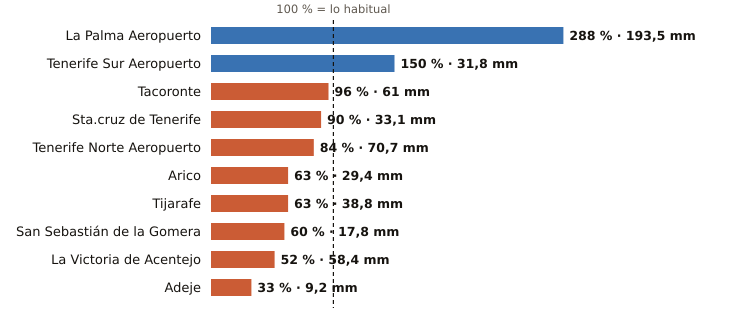

The data file committed next to this chart (first rows):
estacion, provincia, indicativo, mm_otono, referencia_mm, pct, periodo_referencia, hasta, hora
La Palma Aeropuerto, Santa Cruz de Tenerife, C139E, 193.5, 67.2, 288, 1991-2020, 2026-11-06, 18
Tenerife Sur Aeropuerto, Santa Cruz de Tenerife, C429I, 31.8, 21.2, 150, 1991-2020, 2026-11-06, 18
Tacoronte, Santa Cruz de Tenerife, C458A, 61.0, 63.6, 96, 1991-2025, 2026-11-06, 17
Sta.cruz de Tenerife, Santa Cruz de Tenerife, C449C, 33.1, 36.6, 90, 1991-2020, 2026-11-06, 18
Tenerife Norte Aeropuerto, Santa Cruz de Tenerife, C447A, 70.7, 83.8, 84, 1991-2020, 2026-11-06, 18
Arico, Santa Cruz de Tenerife, C428T, 29.4, 46.4, 63, 2009-2025, 2026-11-06, 17
Tijarafe, Santa Cruz de Tenerife, C117Z, 38.8, 61.6, 63, 2009-2025, 2026-11-06, 18
San Sebastián de la Gomera, Santa Cruz de Tenerife, C329Z, 17.8, 29.5, 60, 1991-2020, 2026-11-06, 18
La Victoria de Acentejo, Santa Cruz de Tenerife, C457I, 58.4, 111.5, 52, 2009-2025, 2026-11-06, 18
Adeje, Santa Cruz de Tenerife, C419X, 9.2, 27.5, 33, 1991-2020, 2026-11-06, 17
